Photos from the image-classification dataset "traffic_sign_dataset" in the GitHub repository manelpuig/my_rUBot_mecanum. Its 6 classes are: forbidden, give way, left, nothing, right, stop.

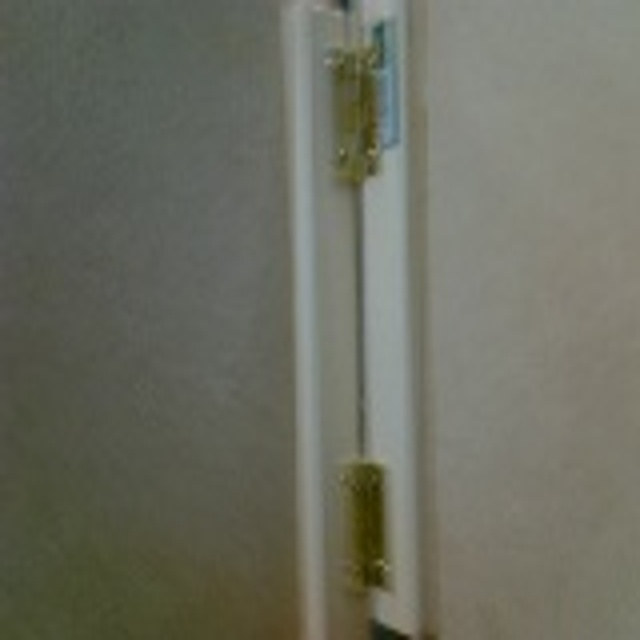
Label: nothing

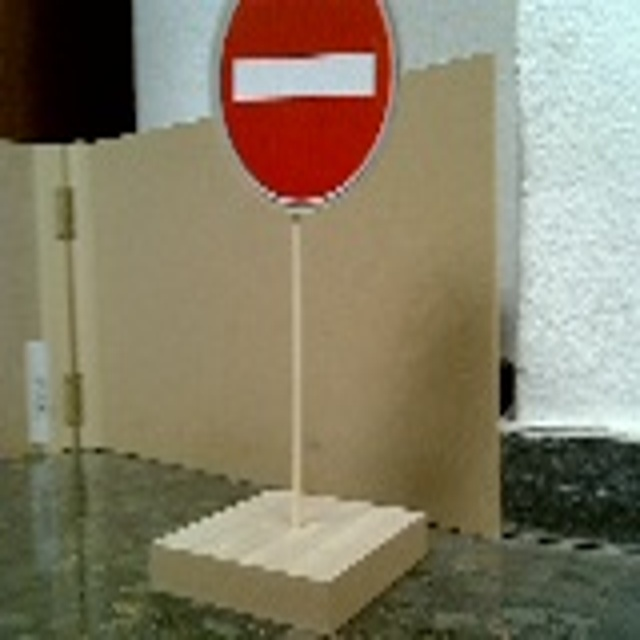
Label: forbidden

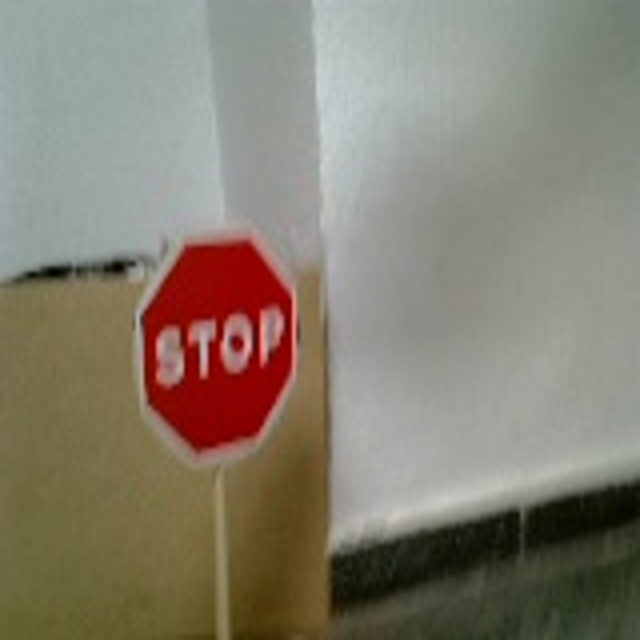
Label: stop

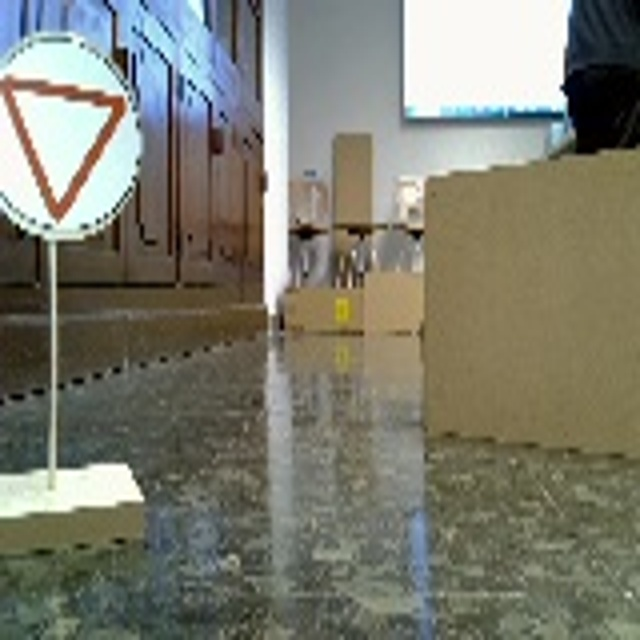
Label: give way

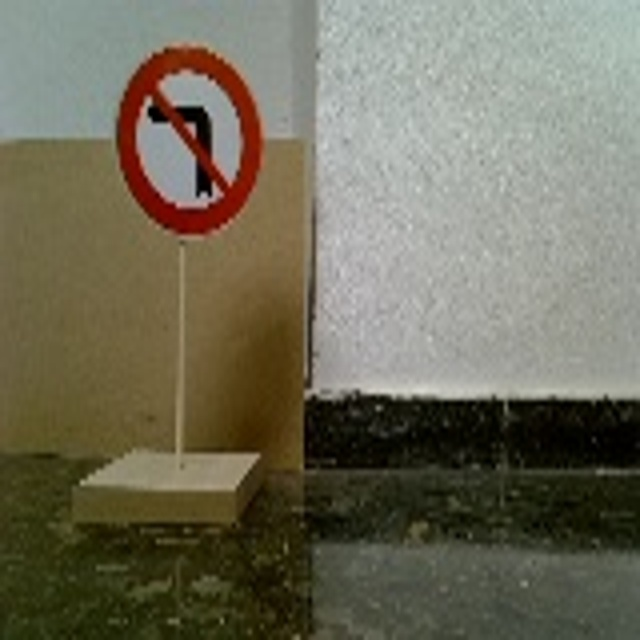
Label: left

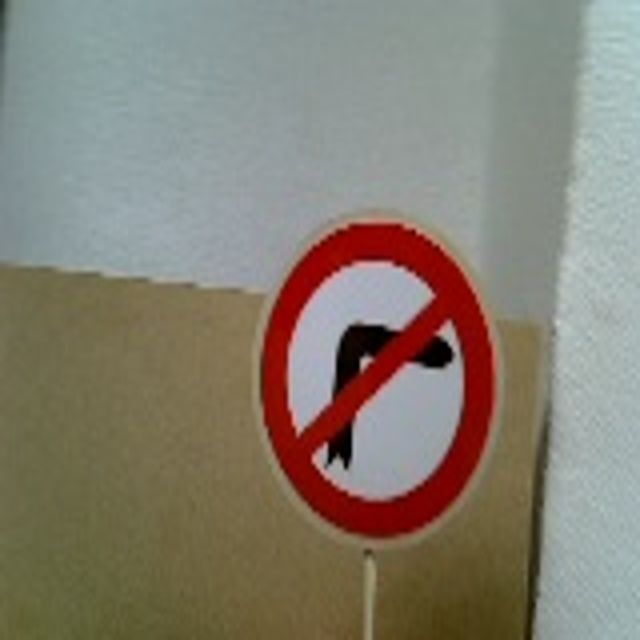
Label: right
